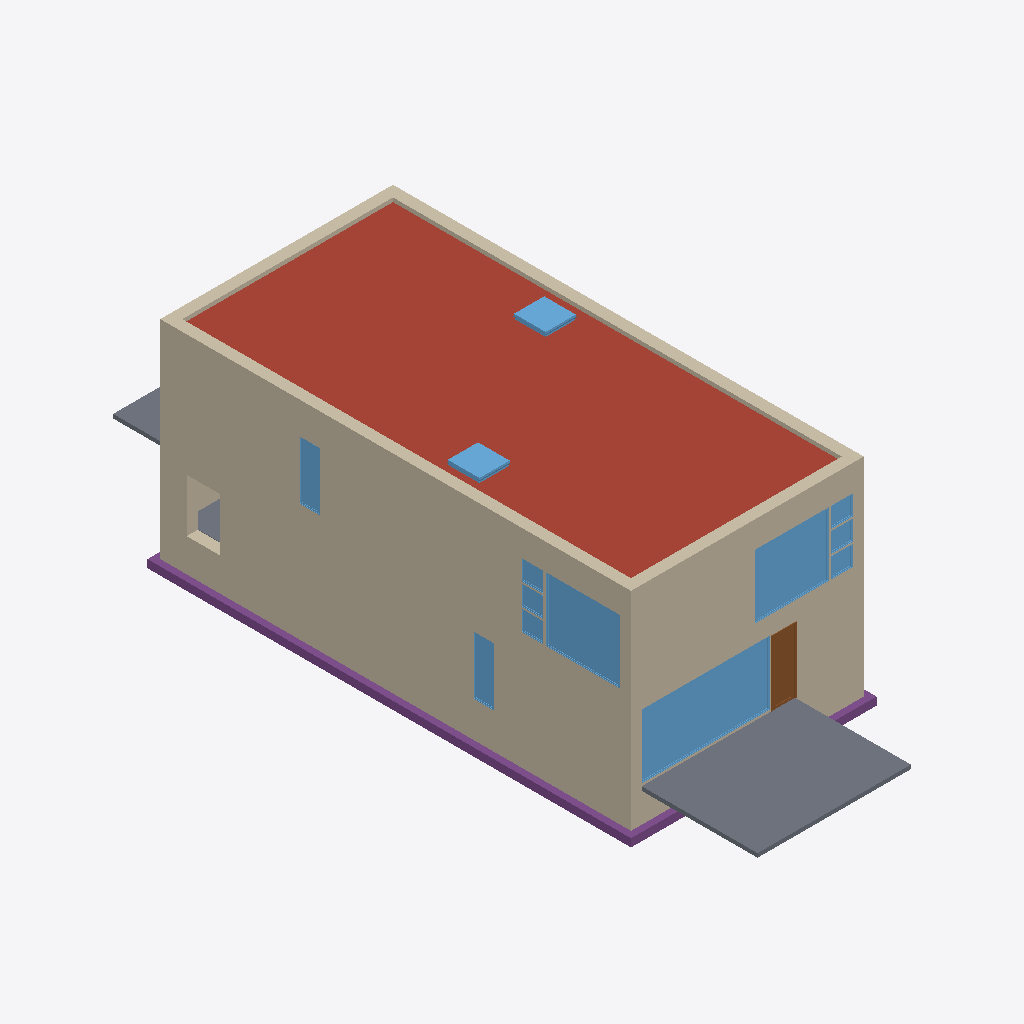
Isometric view of an IFC building model (IFC-SPF (STEP), schema IFC2X3, length unit metre), seen from the south-west, elements coloured by IFC class: 14 walls (beige), 13 windows (light blue), 3 slabs (grey), 3 footings (purple), 1 roof (red-brown), 1 door (brown).
Extent 9.3 m × 26.6 m × 8.2 m (x, y, z). Storeys (4): T/FDN at -1.25 m; Level 1 at 0.00 m; Level 2 at 3.10 m; Roof at 6.00 m. Elements (202): 57 IfcFurnishingElement, 57 IfcWallStandardCase, 24 IfcWindow, 20 IfcSlab, 13 IfcCovering, 12 IfcDoor, 8 IfcBeam, 7 IfcFooting, 2 IfcStair, 1 IfcRoof, 1 IfcWall.

HEADER;
FILE_DESCRIPTION(('ViewDefinition [CoordinationView]'),'2;1');
FILE_NAME('0001','2011-09-07T12:28:29',(''),(''),'Autodesk Revit Architecture 2011 - 1.0','20100326_1700','');
FILE_SCHEMA(('IFC2X3'));
ENDSEC;
DATA;
#34=IFCPROJECT('1xS3BCk291UvhgP2a6eflL',#33,'0001',$,$,'Duplex Apartment','Project Status',(#27,#28),#23);
#38274=IFCSITE('1xS3BCk291UvhgP2a6eflN',#33,'Default',$,'',#38273,$,$,.ELEMENT.,(41,52,27,840000),(-87,-38,-21,-839999),-0.0,$,$);
#36=IFCBUILDING('1xS3BCk291UvhgP2a6eflK',#33,$,$,$,#25,$,$,.ELEMENT.,$,$,#35);
#39=IFCBUILDINGSTOREY('1xS3BCk291UvhgP2dvNMKI',#33,'Level 1',$,$,#38,$,$,.ELEMENT.,0.0);
#43=IFCBUILDINGSTOREY('1xS3BCk291UvhgP2dvNMQJ',#33,'Level 2',$,$,#42,$,$,.ELEMENT.,3.100000000000378);
#47=IFCBUILDINGSTOREY('1xS3BCk291UvhgP2dvNsgp',#33,'T/FDN',$,$,#46,$,$,.ELEMENT.,-1.25);
#51=IFCBUILDINGSTOREY('1xS3BCk291UvhgP2dvNtSE',#33,'Roof',$,$,#50,$,$,.ELEMENT.,6.00000000000039);
#22475=IFCROOF('0jf0rYHfX3RAB3bSIRjmxl',#33,'Basic Roof:Live Roof over Wood Joist Flat Roof:184483',$,'Basic Roof:Live Roof over Wood Joist Flat Roof',#22474,$,'184483',.NOTDEFINED.);
#4087=IFCWALLSTANDARDCASE('2O2Fr$t4X7Zf8NOew3FNhv',#33,'Basic Wall:Exterior - Brick on Block:138310',$,'Basic Wall:Exterior - Brick on Block:130892',#4074,#4086,'138310');
#5598=IFCWALLSTANDARDCASE('2O2Fr$t4X7Zf8NOew3FLPP',#33,'Basic Wall:Exterior - Brick on Block:143590',$,'Basic Wall:Exterior - Brick on Block:130892',#5579,#5597,'143590');
#37864=IFCSLAB('1CZILmCaHETO8tf3SgGEXu',#33,'Floor:150mm Exterior Slab on Grade:216552',$,'Floor:150mm Exterior Slab on Grade',#37854,#37863,'216552',.FLOOR.);
#4918=IFCWALLSTANDARDCASE('2O2Fr$t4X7Zf8NOew3FKE5',#33,'Basic Wall:Foundation - Concrete (417mm):140602',$,'Basic Wall:Foundation - Concrete (417mm):128676',#4905,#4917,'140602');
#22798=IFCWALLSTANDARDCASE('0jf0rYHfX3RAB3bSIRjmr1',#33,'Basic Wall:Exterior - Brick on Block:185101',$,'Basic Wall:Exterior - Brick on Block:130892',#22785,#22797,'185101');
#5548=IFCWALLSTANDARDCASE('2O2Fr$t4X7Zf8NOew3FLOH',#33,'Basic Wall:Exterior - Brick on Block:143534',$,'Basic Wall:Exterior - Brick on Block:130892',#5529,#5547,'143534');
#4043=IFCWALLSTANDARDCASE('2O2Fr$t4X7Zf8NOew3FNr2',#33,'Basic Wall:Exterior - Brick on Block:138237',$,'Basic Wall:Exterior - Brick on Block:130892',#4030,#4042,'138237');
#6531=IFCWINDOW('1hOSvn6df7F8_7GcBWlRBU',#33,'M_Fixed:4835mm x 2420mm:4835mm x 2420mm:146016',$,'4835mm x 2420mm',#6530,#6525,'146016',2.419999999999998,4.834999999999997);
#22708=IFCWALLSTANDARDCASE('0jf0rYHfX3RAB3bSIRjmpw',#33,'Basic Wall:Exterior - Brick on Block:185014',$,'Basic Wall:Exterior - Brick on Block:130892',#22695,#22707,'185014');
#23408=IFCFOOTING('0kF45Qs8L9PAM9kmb1lT5t',#33,'Wall Foundation:Bearing Footing - 900 x 300:186612',$,'Wall Foundation:Bearing Footing - 900 x 300',#23397,#23407,'186612',.STRIP_FOOTING.);
#22753=IFCWALLSTANDARDCASE('0jf0rYHfX3RAB3bSIRjmoa',#33,'Basic Wall:Exterior - Brick on Block:185064',$,'Basic Wall:Exterior - Brick on Block:130892',#22740,#22752,'185064');
#7795=IFCWINDOW('1hOSvn6df7F8_7GcBWlS_W',#33,'M_Fixed:2800mm x 2410mm:2800mm x 2410mm:149278',$,'2800mm x 2410mm',#7794,#7789,'149278',2.409999999999996,2.8);
#21980=IFCWINDOW('1l0GAJtRTFv8$zmKJOH4$e',#33,'M_Fixed:2800mm x 2410mm:2800mm x 2410mm:180318',$,'2800mm x 2410mm',#21979,#21974,'180318',2.409999999999996,2.8);
#22663=IFCWALLSTANDARDCASE('0jf0rYHfX3RAB3bSIRjmmy',#33,'Basic Wall:Exterior - Brick on Block:184944',$,'Basic Wall:Exterior - Brick on Block:130892',#22650,#22662,'184944');
#4868=IFCWALLSTANDARDCASE('2O2Fr$t4X7Zf8NOew3FKEr',#33,'Basic Wall:Foundation - Concrete (417mm):140554',$,'Basic Wall:Foundation - Concrete (417mm):128676',#4855,#4867,'140554');
#21929=IFCDOOR('1s1jVhK8z0pgKYcr9jt7AB',#33,'M_Single-Glass 1:0813 x 2420mm:0813 x 2420mm:171975',$,'0813 x 2420mm',#21928,#21923,'171975',2.42,0.8129999999999993);
#37777=IFCSLAB('1CZILmCaHETO8tf3SgGEWh',#33,'Floor:150mm Exterior Slab on Grade:216507',$,'Floor:150mm Exterior Slab on Grade',#37767,#37776,'216507',.FLOOR.);
#3797=IFCWALLSTANDARDCASE('2O2Fr$t4X7Zf8NOew3FNtn',#33,'Basic Wall:Exterior - Brick on Block:138062',$,'Basic Wall:Exterior - Brick on Block:130892',#3781,#3796,'138062');
#23162=IFCWINDOW('1Eo2$BaHX42AEkDvQQDocD',#33,'M_Skylight:1180 x 1170mm:1180 x 1170mm:185337',$,'1180 x 1170mm',#23161,#23155,'185337',0.6348000000000008,1.172537682966587);
#23369=IFCFOOTING('0kF45Qs8L9PAM9kmb1lT5l',#33,'Wall Foundation:Bearing Footing - 900 x 300:186604',$,'Wall Foundation:Bearing Footing - 900 x 300',#23358,#23368,'186604',.STRIP_FOOTING.);
#23251=IFCWINDOW('1Eo2$BaHX42AEkDvQQDoy2',#33,'M_Skylight:1180 x 1170mm:1180 x 1170mm:185718',$,'1180 x 1170mm',#23250,#23244,'185718',0.6348000000000008,1.172537682966587);
#7025=IFCWINDOW('1hOSvn6df7F8_7GcBWlRRL',#33,'M_Fixed:750mm x 2200mm:750mm x 2200mm:147051',$,'750mm x 2200mm',#7024,#7019,'147051',2.199999999999996,0.7499999999999984);
#22448=IFCWINDOW('1l0GAJtRTFv8$zmKJOH4ZZ',#33,'M_Fixed:750mm x 2200mm:750mm x 2200mm:182101',$,'750mm x 2200mm',#22447,#22442,'182101',2.199999999999997,0.7499999999999996);
#3999=IFCWALLSTANDARDCASE('2O2Fr$t4X7Zf8NOew3FNqI',#33,'Basic Wall:Exterior - Brick on Block:138157',$,'Basic Wall:Exterior - Brick on Block:130892',#3986,#3998,'138157');
#21610=IFCSLAB('2OBrcmyk58NupXoVOHUtgP',#33,'Floor:Finish Floor - Wood:171292',$,'Floor:Finish Floor - Wood',#21583,#21609,'171292',.FLOOR.);
#7847=IFCWINDOW('1hOSvn6df7F8_7GcBWlS2V',#33,'M_Fixed:819mm x 759mm:819mm x 759mm:149537',$,'819mm x 759mm',#7846,#7841,'149537',0.758999999999998,0.8190000000000001);
#7899=IFCWINDOW('1hOSvn6df7F8_7GcBWlS1M',#33,'M_Casement:819mm x 759mm:819mm x 759mm:149736',$,'819mm x 759mm',#7898,#7893,'149736',0.7590000000000007,0.8190000000000001);
#7951=IFCWINDOW('1hOSvn6df7F8_7GcBWlS4Q',#33,'M_Fixed:819mm x 759mm:819mm x 759mm:149924',$,'819mm x 759mm',#7950,#7945,'149924',0.758999999999998,0.8190000000000001);
#22032=IFCWINDOW('1l0GAJtRTFv8$zmKJOH4u1',#33,'M_Fixed:819mm x 759mm:819mm x 759mm:180663',$,'819mm x 759mm',#22031,#22026,'180663',0.758999999999998,0.8190000000000001);
#22084=IFCWINDOW('1l0GAJtRTFv8$zmKJOH4qs',#33,'M_Fixed:819mm x 759mm:819mm x 759mm:180864',$,'819mm x 759mm',#22083,#22078,'180864',0.7589999999999986,0.8190000000000001);
#22136=IFCWINDOW('1l0GAJtRTFv8$zmKJOH4oq',#33,'M_Casement:819mm x 759mm:819mm x 759mm:180994',$,'819mm x 759mm',#22135,#22130,'180994',0.7590000000000007,0.8190000000000001);
#4643=IFCWALLSTANDARDCASE('2O2Fr$t4X7Zf8NOew3FK80',#33,'Basic Wall:Foundation - Concrete (417mm):140479',$,'Basic Wall:Foundation - Concrete (417mm):128676',#4630,#4642,'140479');
#4818=IFCWALLSTANDARDCASE('2O2Fr$t4X7Zf8NOew3FK9N',#33,'Basic Wall:Foundation - Concrete (417mm):140520',$,'Basic Wall:Foundation - Concrete (417mm):128676',#4805,#4817,'140520');
#23286=IFCFOOTING('0kF45Qs8L9PAM9kmb1lT5d',#33,'Wall Foundation:Bearing Footing - 900 x 300:186596',$,'Wall Foundation:Bearing Footing - 900 x 300',#23275,#23285,'186596',.STRIP_FOOTING.);
ENDSEC;
